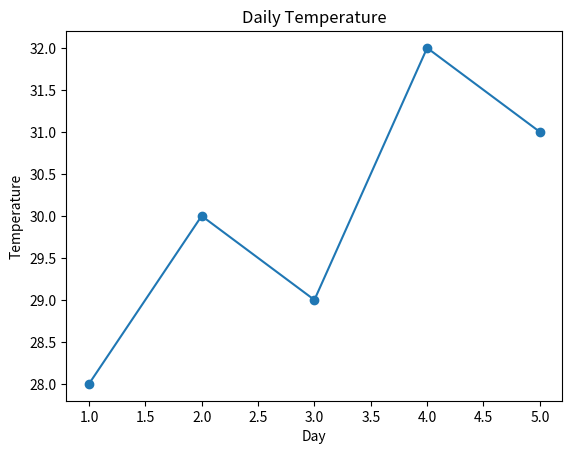

Write the Python code that produced this figure.
import matplotlib.pyplot as plt

days = [1, 2, 3, 4, 5]
temperature = [28, 30, 29, 32, 31]

plt.plot(days, temperature, marker="o", linestyle="-")
plt.title("Daily Temperature")
plt.xlabel("Day")
plt.ylabel("Temperature")
plt.show()
